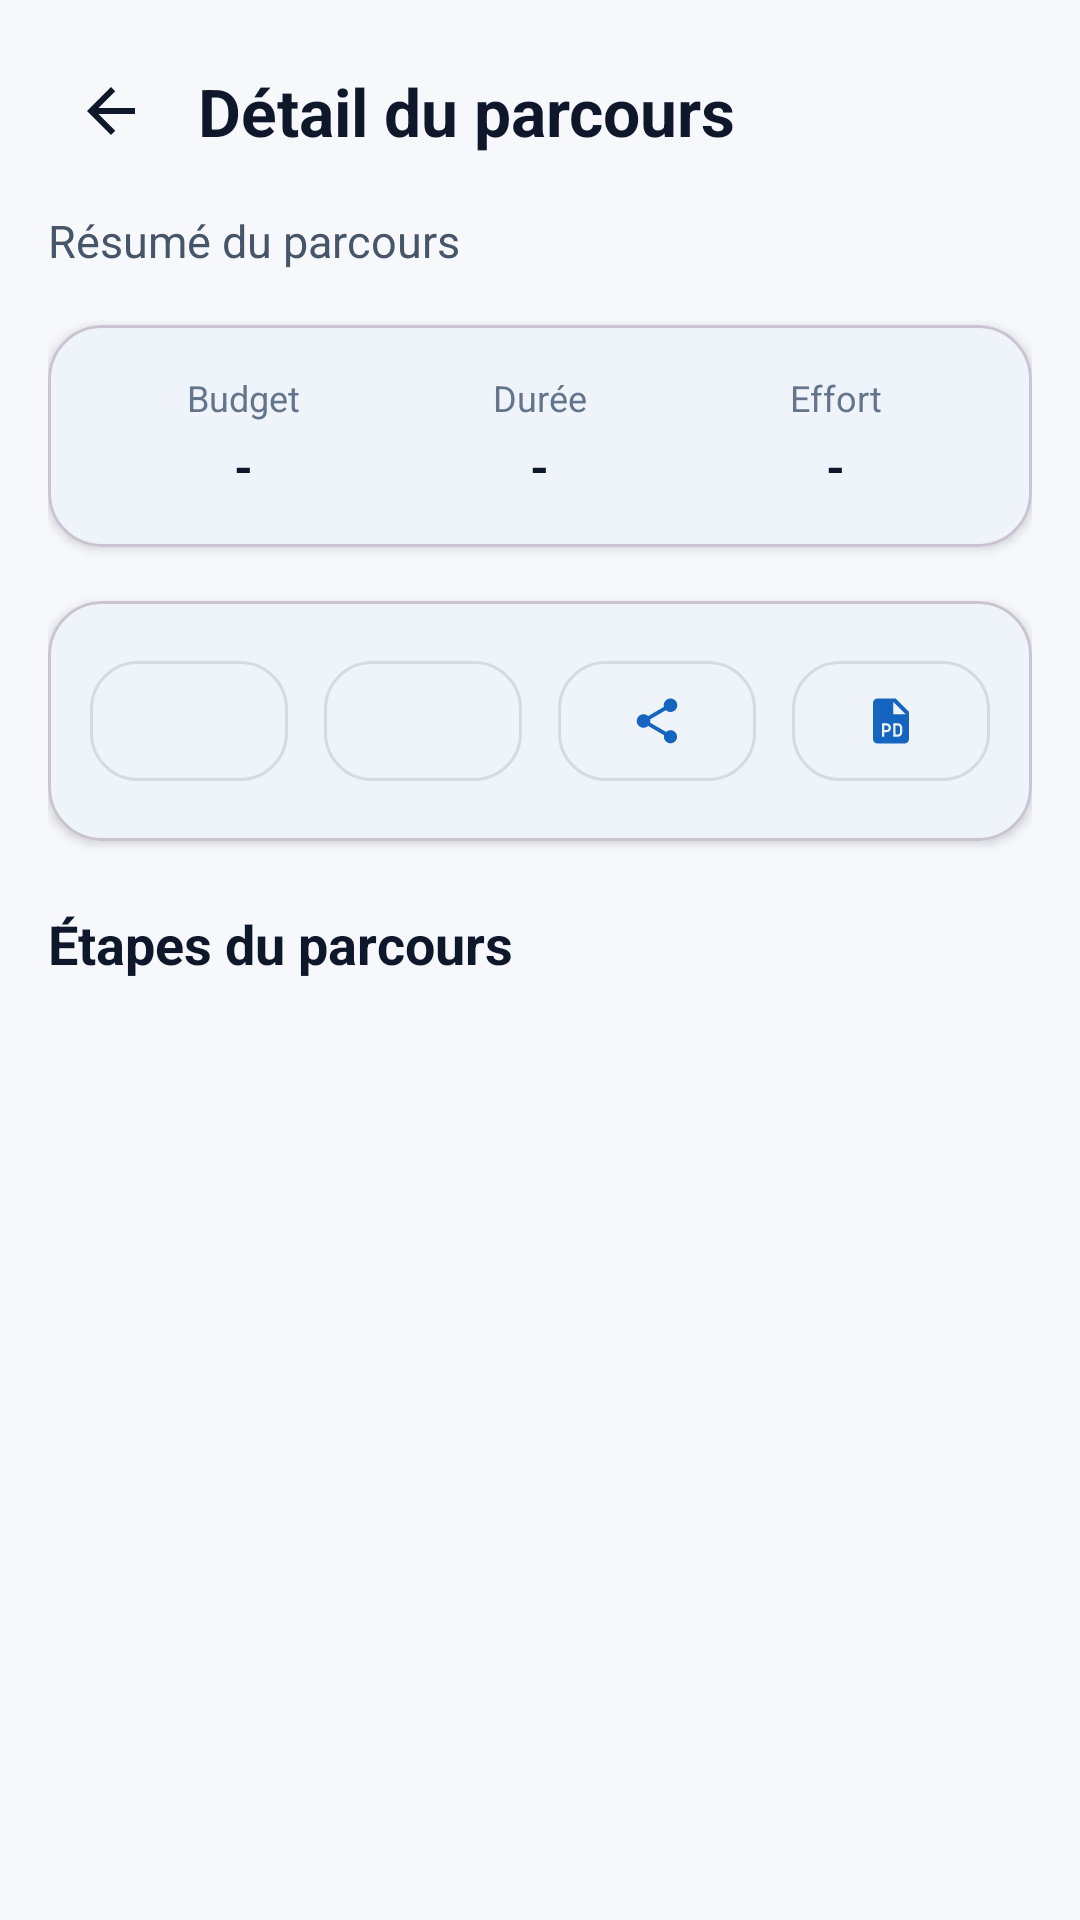

Produce the Android XML layout that renders to this screen, including the resource entries it uses.
<!-- AndroidManifest.xml: application theme Theme.Traveling -->
<!-- res/layout/fragment_route_details.xml -->
<?xml version="1.0" encoding="utf-8"?>
<androidx.coordinatorlayout.widget.CoordinatorLayout
    xmlns:android="http://schemas.android.com/apk/res/android"
    xmlns:app="http://schemas.android.com/apk/res-auto"
    android:layout_width="match_parent"
    android:layout_height="match_parent"
    android:background="#F6F8FC">

    <ScrollView
        android:layout_width="match_parent"
        android:layout_height="match_parent"
        android:padding="16dp"
        android:paddingBottom="32dp">

        <LinearLayout
            android:layout_width="match_parent"
            android:layout_height="wrap_content"
            android:orientation="vertical">

            <LinearLayout
                android:layout_width="match_parent"
                android:layout_height="wrap_content"
                android:gravity="center_vertical"
                android:orientation="horizontal">

                <ImageButton
                    android:id="@+id/buttonBackRouteDetail"
                    android:layout_width="42dp"
                    android:layout_height="42dp"
                    android:background="?attr/selectableItemBackgroundBorderless"
                    android:contentDescription="Retour"
                    android:src="@drawable/ic_arrow_back"
                    app:tint="#0F172A" />

                <TextView
                    android:id="@+id/textRouteDetailTitle"
                    android:layout_width="0dp"
                    android:layout_height="wrap_content"
                    android:layout_marginStart="8dp"
                    android:layout_weight="1"
                    android:text="Détail du parcours"
                    android:textColor="#0F172A"
                    android:textSize="22sp"
                    android:textStyle="bold" />
            </LinearLayout>

            <ImageView
                android:id="@+id/imageRouteDetail"
                android:layout_width="match_parent"
                android:layout_height="190dp"
                android:layout_marginTop="16dp"
                android:background="@drawable/bg_post_placeholder"
                android:contentDescription="Image du parcours"
                android:scaleType="centerCrop"
                android:visibility="gone" />

            <TextView
                android:id="@+id/textRouteDetailSummary"
                android:layout_width="match_parent"
                android:layout_height="wrap_content"
                android:layout_marginTop="12dp"
                android:text="Résumé du parcours"
                android:textColor="#475569"
                android:textSize="15sp" />

            <com.google.android.material.card.MaterialCardView
                android:layout_width="match_parent"
                android:layout_height="wrap_content"
                android:layout_marginTop="18dp"
                app:cardCornerRadius="18dp"
                app:cardElevation="2dp">

                <LinearLayout
                    android:layout_width="match_parent"
                    android:layout_height="wrap_content"
                    android:orientation="horizontal"
                    android:padding="16dp">

                    <LinearLayout
                        android:layout_width="0dp"
                        android:layout_height="wrap_content"
                        android:layout_weight="1"
                        android:gravity="center"
                        android:orientation="vertical">

                        <TextView
                            android:layout_width="wrap_content"
                            android:layout_height="wrap_content"
                            android:text="Budget"
                            android:textColor="#64748B"
                            android:textSize="12sp" />

                        <TextView
                            android:id="@+id/textRouteDetailBudget"
                            android:layout_width="wrap_content"
                            android:layout_height="wrap_content"
                            android:layout_marginTop="4dp"
                            android:text="-"
                            android:textColor="#0F172A"
                            android:textSize="16sp"
                            android:textStyle="bold" />
                    </LinearLayout>

                    <LinearLayout
                        android:layout_width="0dp"
                        android:layout_height="wrap_content"
                        android:layout_weight="1"
                        android:gravity="center"
                        android:orientation="vertical">

                        <TextView
                            android:layout_width="wrap_content"
                            android:layout_height="wrap_content"
                            android:text="Durée"
                            android:textColor="#64748B"
                            android:textSize="12sp" />

                        <TextView
                            android:id="@+id/textRouteDetailDuration"
                            android:layout_width="wrap_content"
                            android:layout_height="wrap_content"
                            android:layout_marginTop="4dp"
                            android:text="-"
                            android:textColor="#0F172A"
                            android:textSize="16sp"
                            android:textStyle="bold" />
                    </LinearLayout>

                    <LinearLayout
                        android:layout_width="0dp"
                        android:layout_height="wrap_content"
                        android:layout_weight="1"
                        android:gravity="center"
                        android:orientation="vertical">

                        <TextView
                            android:layout_width="wrap_content"
                            android:layout_height="wrap_content"
                            android:text="Effort"
                            android:textColor="#64748B"
                            android:textSize="12sp" />

                        <TextView
                            android:id="@+id/textRouteDetailEffort"
                            android:layout_width="wrap_content"
                            android:layout_height="wrap_content"
                            android:layout_marginTop="4dp"
                            android:text="-"
                            android:textColor="#0F172A"
                            android:textSize="16sp"
                            android:textStyle="bold" />
                    </LinearLayout>

                </LinearLayout>
            </com.google.android.material.card.MaterialCardView>

            <com.google.android.material.card.MaterialCardView
                android:layout_width="match_parent"
                android:layout_height="wrap_content"
                android:layout_marginTop="18dp"
                app:cardCornerRadius="18dp"
                app:cardElevation="2dp">

                <LinearLayout
                    android:layout_width="match_parent"
                    android:layout_height="wrap_content"
                    android:gravity="center"
                    android:orientation="horizontal"
                    android:padding="14dp">

                    <com.google.android.material.button.MaterialButton
                        android:id="@+id/buttonLikeRoute"
                        style="@style/Widget.MaterialComponents.Button.OutlinedButton"
                        android:layout_width="0dp"
                        android:layout_height="52dp"
                        android:layout_marginEnd="6dp"
                        android:layout_weight="1"
                        android:contentDescription="J'aime"
                        android:text=""
                        app:cornerRadius="16dp"
                        app:icon="@drawable/ic_favorite_outline"
                        app:iconGravity="textStart"
                        app:iconPadding="0dp" />

                    <com.google.android.material.button.MaterialButton
                        android:id="@+id/buttonSaveRoute"
                        style="@style/Widget.MaterialComponents.Button.OutlinedButton"
                        android:layout_width="0dp"
                        android:layout_height="52dp"
                        android:layout_marginHorizontal="6dp"
                        android:layout_weight="1"
                        android:contentDescription="Enregistrer"
                        android:text=""
                        app:cornerRadius="16dp"
                        app:icon="@drawable/ic_bookmark_outline"
                        app:iconGravity="textStart"
                        app:iconPadding="0dp" />

                    <com.google.android.material.button.MaterialButton
                        android:id="@+id/buttonShareRoute"
                        style="@style/Widget.MaterialComponents.Button.OutlinedButton"
                        android:layout_width="0dp"
                        android:layout_height="52dp"
                        android:layout_marginHorizontal="6dp"
                        android:layout_weight="1"
                        android:contentDescription="Partager"
                        android:text=""
                        app:cornerRadius="16dp"
                        app:icon="@drawable/ic_share"
                        app:iconGravity="textStart"
                        app:iconPadding="0dp" />

                    <com.google.android.material.button.MaterialButton
                        android:id="@+id/buttonExportRoutePdf"
                        style="@style/Widget.MaterialComponents.Button.OutlinedButton"
                        android:layout_width="0dp"
                        android:layout_height="52dp"
                        android:layout_marginStart="6dp"
                        android:layout_weight="1"
                        android:contentDescription="Exporter en PDF"
                        android:text=""
                        app:cornerRadius="16dp"
                        app:icon="@drawable/ic_pdf"
                        app:iconGravity="textStart"
                        app:iconPadding="0dp" />

                </LinearLayout>
            </com.google.android.material.card.MaterialCardView>

            <TextView
                android:layout_width="match_parent"
                android:layout_height="wrap_content"
                android:layout_marginTop="22dp"
                android:text="Étapes du parcours"
                android:textColor="#0F172A"
                android:textSize="18sp"
                android:textStyle="bold" />

            <LinearLayout
                android:id="@+id/containerRouteSteps"
                android:layout_width="match_parent"
                android:layout_height="wrap_content"
                android:layout_marginTop="12dp"
                android:orientation="vertical" />

        </LinearLayout>
    </ScrollView>

</androidx.coordinatorlayout.widget.CoordinatorLayout>
<!-- resources referenced by this layout -->
<resources>
  <!-- drawable bg_post_placeholder (drawable) -->
  <?xml version="1.0" encoding="utf-8"?>
  <shape xmlns:android="http://schemas.android.com/apk/res/android">
      <corners android:radius="0dp" />
      <solid android:color="#D9E4F2" />
  </shape>
  <!-- drawable ic_arrow_back (drawable) -->
  <vector xmlns:android="http://schemas.android.com/apk/res/android"
      android:width="24dp"
      android:height="24dp"
      android:viewportWidth="24"
      android:viewportHeight="24">
  
      <path
          android:fillColor="@color/travel_on_surface"
          android:pathData="M20,11H7.83l5.59,-5.59L12,4l-8,8l8,8l1.42,-1.41L7.83,13H20v-2z" />
  </vector>
  <!-- drawable ic_pdf (drawable) -->
  <vector xmlns:android="http://schemas.android.com/apk/res/android"
      android:width="24dp"
      android:height="24dp"
      android:viewportWidth="24"
      android:viewportHeight="24">
  
      <path
          android:fillColor="#0F172A"
          android:pathData="M14,2H6C4.9,2 4,2.9 4,4V20C4,21.1 4.9,22 6,22H18C19.1,22 20,21.1 20,20V8L14,2ZM13,9V3.5L18.5,9H13ZM8,13H10C11.1,13 12,13.9 12,15C12,16.1 11.1,17 10,17H9V19H8V13ZM9,14V16H10C10.55,16 11,15.55 11,15C11,14.45 10.55,14 10,14H9ZM13,13H15C16.1,13 17,13.9 17,15V17C17,18.1 16.1,19 15,19H13V13ZM14,14V18H15C15.55,18 16,17.55 16,17V15C16,14.45 15.55,14 15,14H14Z" />
  </vector>
  <!-- drawable ic_share (drawable) -->
  <vector xmlns:android="http://schemas.android.com/apk/res/android"
      android:width="24dp"
      android:height="24dp"
      android:viewportWidth="24"
      android:viewportHeight="24">
  
      <path
          android:fillColor="#0F172A"
          android:pathData="M18,16.08C17.24,16.08 16.56,16.38 16.04,16.86L8.91,12.71C8.96,12.48 9,12.25 9,12C9,11.75 8.96,11.52 8.91,11.29L15.96,7.18C16.5,7.68 17.21,8 18,8C19.66,8 21,6.66 21,5C21,3.34 19.66,2 18,2C16.34,2 15,3.34 15,5C15,5.25 15.04,5.48 15.09,5.71L8.04,9.82C7.5,9.32 6.79,9 6,9C4.34,9 3,10.34 3,12C3,13.66 4.34,15 6,15C6.79,15 7.5,14.68 8.04,14.18L15.16,18.34C15.11,18.55 15.08,18.77 15.08,19C15.08,20.61 16.39,21.92 18,21.92C19.61,21.92 20.92,20.61 20.92,19C20.92,17.39 19.61,16.08 18,16.08Z" />
  </vector>
  <style name="Theme.Traveling" parent="Base.Theme.Traveling" />
  <color name="travel_on_surface">#1F2937</color>
  <style name="Base.Theme.Traveling" parent="Theme.Material3.DayNight.NoActionBar">
          <item name="colorPrimary">@color/travel_primary</item>
          <item name="colorOnPrimary">@color/travel_on_primary</item>
  
          <item name="colorSecondary">@color/travel_secondary</item>
          <item name="colorOnSecondary">@color/travel_on_secondary</item>
  
          <item name="colorTertiary">@color/travel_tertiary</item>
          <item name="colorOnTertiary">@color/travel_on_tertiary</item>
  
          <item name="android:colorBackground">@color/travel_background</item>
          <item name="colorSurface">@color/travel_surface</item>
          <item name="colorOnSurface">@color/travel_on_surface</item>
      </style>
  <color name="travel_primary">#1565C0</color>
  <color name="travel_on_primary">#FFFFFF</color>
  <color name="travel_secondary">#26A69A</color>
  <color name="travel_on_secondary">#FFFFFF</color>
  <color name="travel_tertiary">#FFB74D</color>
  <color name="travel_on_tertiary">#1F2937</color>
  <color name="travel_background">#F6F9FC</color>
  <color name="travel_surface">#FFFFFF</color>
</resources>
